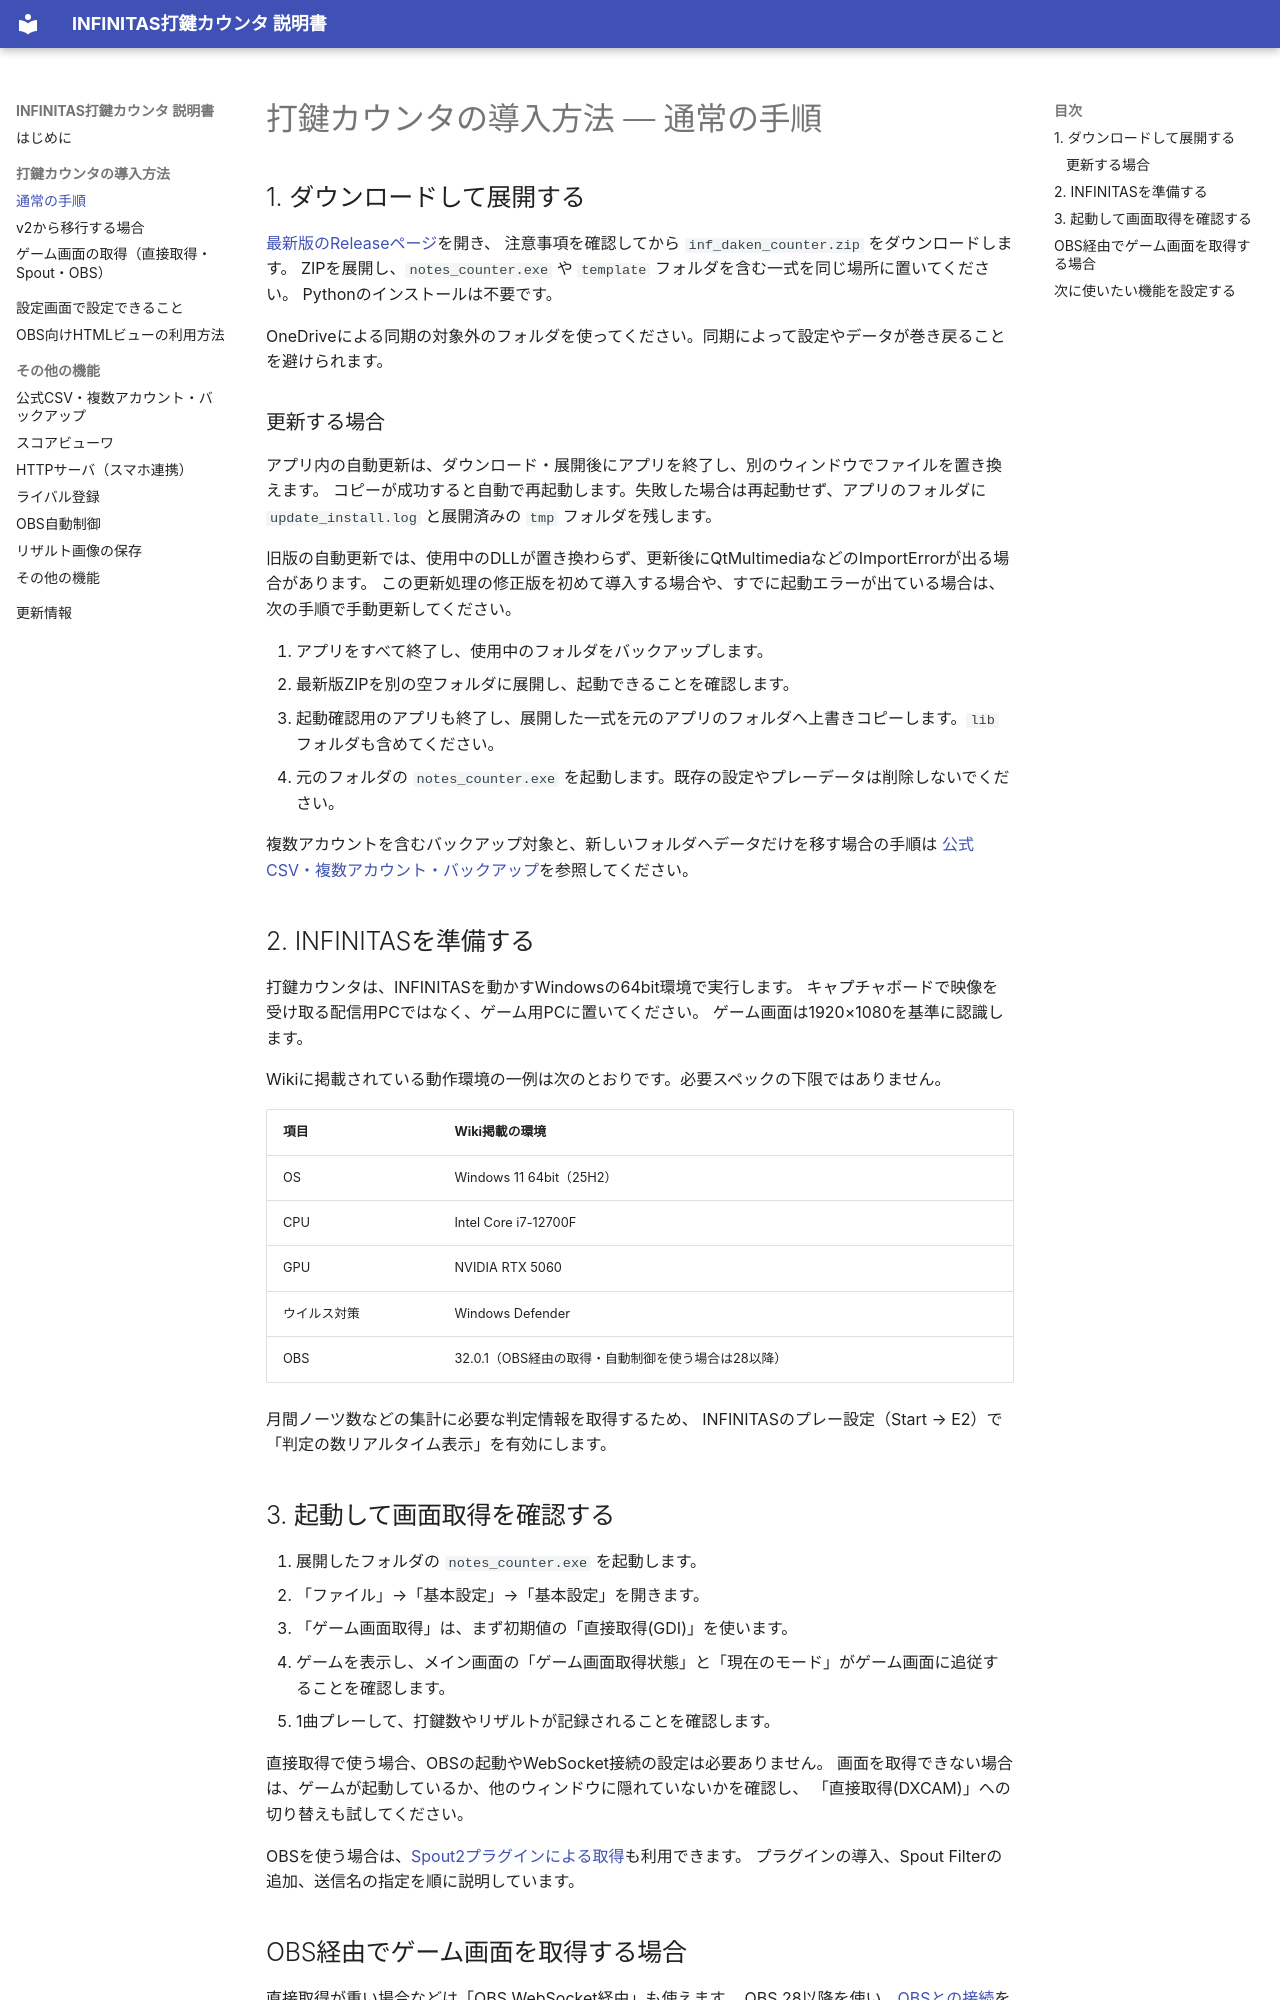

repository: dj-kata/inf_daken_counter_obsw · page: install/index.html · generator: mkdocs

# 打鍵カウンタの導入方法 — 通常の手順

## 1. ダウンロードして展開する

[最新版のReleaseページ](https://github.com/dj-kata/inf_daken_counter_obsw/releases/latest)を開き、
注意事項を確認してから `inf_daken_counter.zip` をダウンロードします。
ZIPを展開し、`notes_counter.exe` や `template` フォルダを含む一式を同じ場所に置いてください。
Pythonのインストールは不要です。

OneDriveによる同期の対象外のフォルダを使ってください。同期によって設定やデータが巻き戻ることを避けられます。

### 更新する場合

アプリ内の自動更新は、ダウンロード・展開後にアプリを終了し、別のウィンドウでファイルを置き換えます。
コピーが成功すると自動で再起動します。失敗した場合は再起動せず、アプリのフォルダに
`update_install.log` と展開済みの `tmp` フォルダを残します。

旧版の自動更新では、使用中のDLLが置き換わらず、更新後にQtMultimediaなどのImportErrorが出る場合があります。
この更新処理の修正版を初めて導入する場合や、すでに起動エラーが出ている場合は、次の手順で手動更新してください。

1. アプリをすべて終了し、使用中のフォルダをバックアップします。
2. 最新版ZIPを別の空フォルダに展開し、起動できることを確認します。
3. 起動確認用のアプリも終了し、展開した一式を元のアプリのフォルダへ上書きコピーします。`lib` フォルダも含めてください。
4. 元のフォルダの `notes_counter.exe` を起動します。既存の設定やプレーデータは削除しないでください。

複数アカウントを含むバックアップ対象と、新しいフォルダへデータだけを移す場合の手順は
[公式CSV・複数アカウント・バックアップ](data-management.md#backup)を参照してください。

## 2. INFINITASを準備する

打鍵カウンタは、INFINITASを動かすWindowsの64bit環境で実行します。
キャプチャボードで映像を受け取る配信用PCではなく、ゲーム用PCに置いてください。
ゲーム画面は1920×1080を基準に認識します。

Wikiに掲載されている動作環境の一例は次のとおりです。必要スペックの下限ではありません。

| 項目 | Wiki掲載の環境 |
| --- | --- |
| OS | Windows 11 64bit（25H2） |
| CPU | Intel Core i7-12700F |
| GPU | NVIDIA RTX 5060 |
| ウイルス対策 | Windows Defender |
| OBS | 32.0.1（OBS経由の取得・自動制御を使う場合は28以降） |

月間ノーツ数などの集計に必要な判定情報を取得するため、
INFINITASのプレー設定（Start → E2）で「判定の数リアルタイム表示」を有効にします。

## 3. 起動して画面取得を確認する

1. 展開したフォルダの `notes_counter.exe` を起動します。
2. 「ファイル」→「基本設定」→「基本設定」を開きます。
3. 「ゲーム画面取得」は、まず初期値の「直接取得(GDI)」を使います。
4. ゲームを表示し、メイン画面の「ゲーム画面取得状態」と「現在のモード」がゲーム画面に追従することを確認します。
5. 1曲プレーして、打鍵数やリザルトが記録されることを確認します。

直接取得で使う場合、OBSの起動やWebSocket接続の設定は必要ありません。
画面を取得できない場合は、ゲームが起動しているか、他のウィンドウに隠れていないかを確認し、
「直接取得(DXCAM)」への切り替えも試してください。

OBSを使う場合は、[Spout2プラグインによる取得](capture.md#spout)も利用できます。
プラグインの導入、Spout Filterの追加、送信名の指定を順に説明しています。
